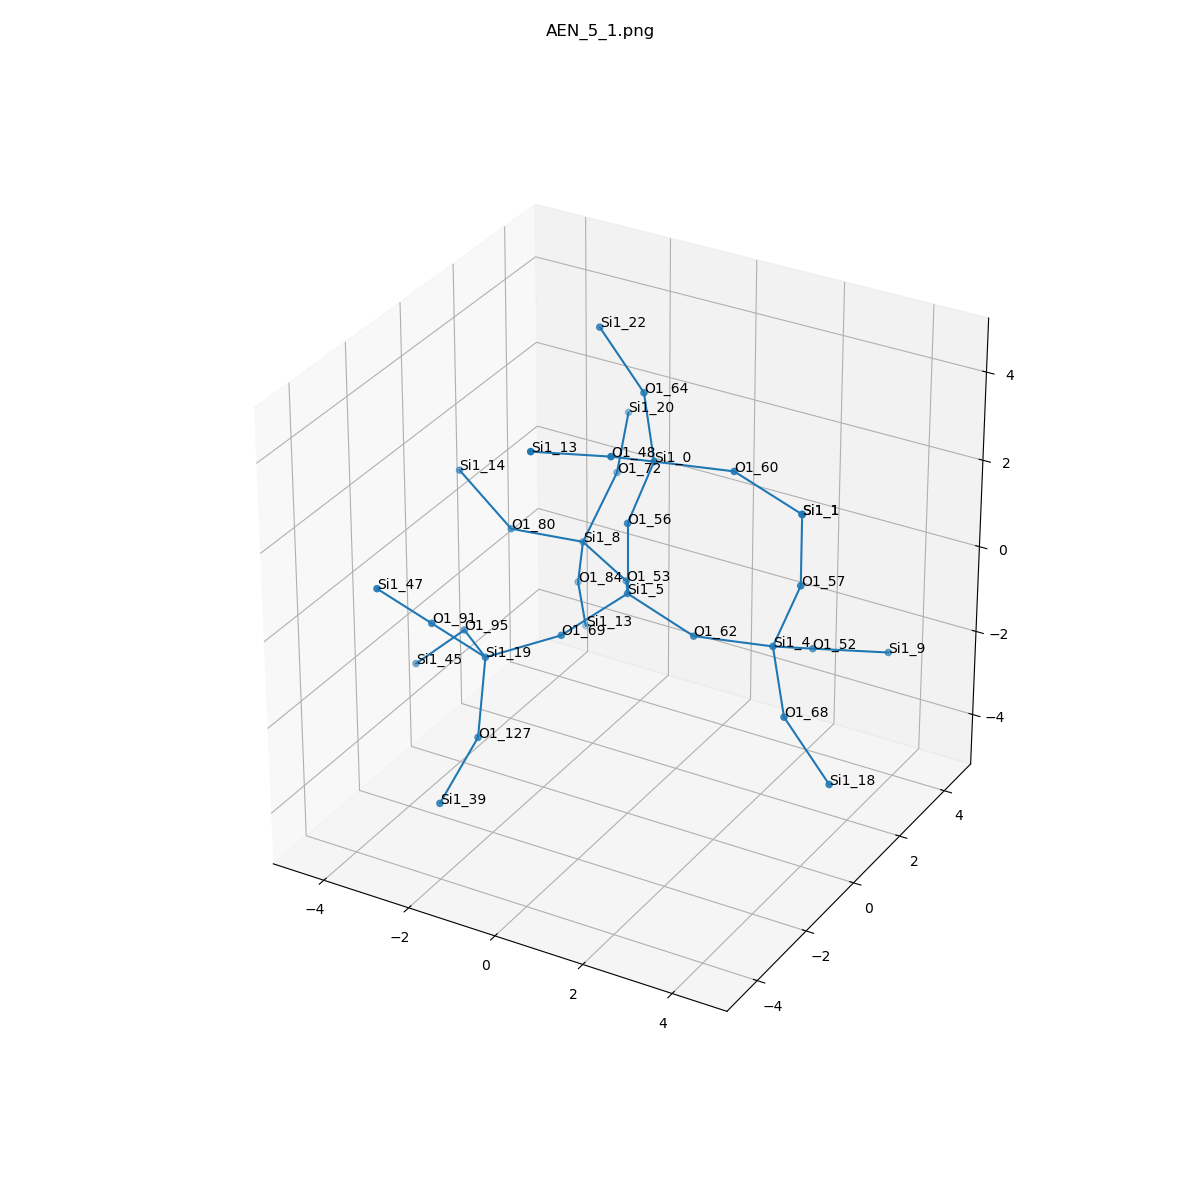

Source data for this figure (header and first rows):
, neighbor_num, isite, atom, x, y, z, front_index
0, 0, 5, Si1, 0.0, 0.0, 0.0, 
1, 1, 56, O1, 0.0, 6.933347799794049e-33, 1.608, 0.0
2, 1, 62, O1, 1.513, -4.622231866529366e-33, -0.545, 0.0
3, 1, 53, O1, -0.7759, 1.292, -0.573, 0.0
4, 1, 69, O1, -0.7458, -1.334, -0.511, 0.0
5, 2, 0, Si1, 0.5524, 0.08003, 3.117, 1.0
6, 2, 4, Si1, 3.058, 0.443, -0.5534, 2.0
7, 2, 8, Si1, -2.212, 2.009, -0.4168, 3.0
8, 2, 19, Si1, -2.078, -2.05, -1.048, 4.0
9, 3, 64, O1, -0.3085, 1.181, 3.919, 5.0
10, 3, 48, O1, 0.4077, -1.345, 3.856, 5.0
11, 3, 60, O1, 2.098, 0.5231, 3.108, 5.0
12, 3, 68, O1, 3.919, -0.6579, -1.355, 6.0
13, 3, 57, O1, 3.61, 0.5231, 0.9551, 6.0
14, 3, 52, O1, 3.203, 1.869, -1.293, 6.0
15, 3, 84, O1, -2.702, 2.631, -1.817, 7.0
16, 3, 80, O1, -3.251, 0.9059, 0.1358, 7.0
17, 3, 72, O1, -2.08, 3.17, 0.694, 7.0
18, 3, 95, O1, -3.241, -0.9651, -1.309, 8.0
19, 3, 127, O1, -1.759, -2.89, -2.381, 8.0
20, 3, 91, O1, -2.694, -3.035, 0.05798, 8.0
21, 4, 22, Si1, -1.518, 1.529, 4.915, 9.0
22, 4, 13, Si1, -0.7381, -2.437, 4.167, 10.0
23, 4, 1, Si1, 3.61, 0.5231, 2.563, 11.0
24, 4, 18, Si1, 5.128, -1.006, -2.352, 12.0
25, 4, 1, Si1, 3.61, 0.5231, 2.563, 13.0
26, 4, 9, Si1, 4.349, 2.96, -1.604, 14.0
27, 4, 13, Si1, -2.914, 3.293, -3.268, 15.0
28, 4, 14, Si1, -4.295, 0.6438, 1.338, 16.0
29, 4, 20, Si1, -2.606, 4.554, 1.321, 17.0
30, 4, 45, Si1, -4.399, -0.9945, -2.43, 18.0
31, 4, 39, Si1, -1.802, -4.284, -3.189, 19.0
32, 4, 47, Si1, -3.31, -4.02, 1.164, 20.0
